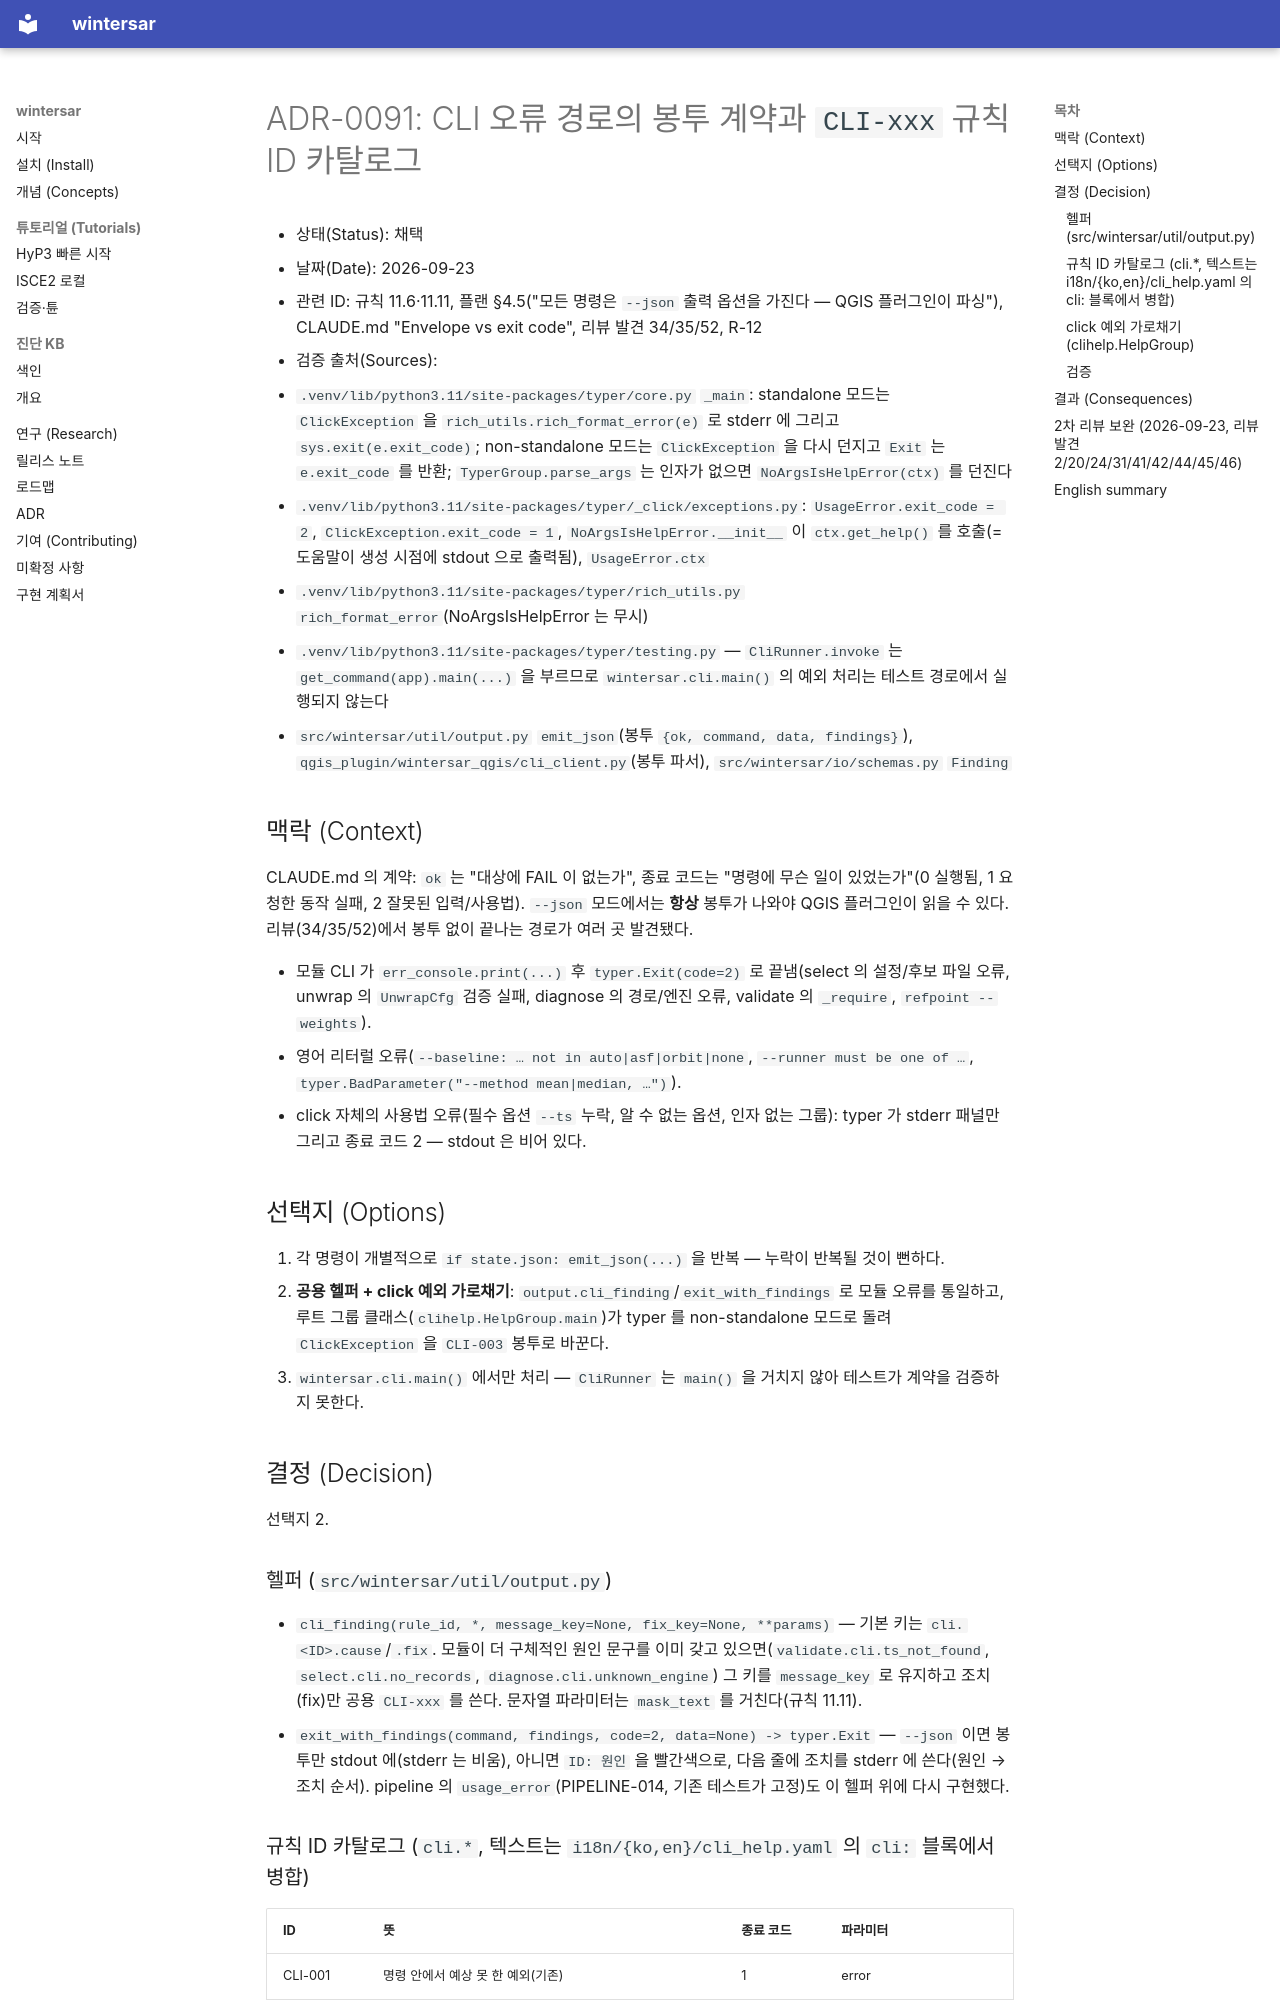

repository: taylor224/WinterSAR · page: adr/0091-cli-error-path-envelope-catalogue/index.html · generator: mkdocs

# ADR-0091: CLI 오류 경로의 봉투 계약과 `CLI-xxx` 규칙 ID 카탈로그

- 상태(Status): 채택
- 날짜(Date): 2026-09-23
- 관련 ID: 규칙 11.6·11.11, 플랜 §4.5("모든 명령은 `--json` 출력 옵션을 가진다 — QGIS 플러그인이 파싱"),
  CLAUDE.md "Envelope vs exit code", 리뷰 발견 34/35/52, R-12
- 검증 출처(Sources):
  - `.venv/lib/python3.11/site-packages/typer/core.py` `_main`: standalone 모드는 `ClickException` 을
    `rich_utils.rich_format_error(e)` 로 stderr 에 그리고 `sys.exit(e.exit_code)`; non-standalone 모드는
    `ClickException` 을 다시 던지고 `Exit` 는 `e.exit_code` 를 반환; `TyperGroup.parse_args` 는 인자가
    없으면 `NoArgsIsHelpError(ctx)` 를 던진다
  - `.venv/lib/python3.11/site-packages/typer/_click/exceptions.py`: `UsageError.exit_code = 2`,
    `ClickException.exit_code = 1`, `NoArgsIsHelpError.__init__` 이 `ctx.get_help()` 를 호출(=도움말이 생성 시점에
    stdout 으로 출력됨), `UsageError.ctx`
  - `.venv/lib/python3.11/site-packages/typer/rich_utils.py` `rich_format_error`(NoArgsIsHelpError 는 무시)
  - `.venv/lib/python3.11/site-packages/typer/testing.py` — `CliRunner.invoke` 는 `get_command(app).main(...)`
    을 부르므로 `wintersar.cli.main()` 의 예외 처리는 테스트 경로에서 실행되지 않는다
  - `src/wintersar/util/output.py` `emit_json`(봉투 `{ok, command, data, findings}`),
    `qgis_plugin/wintersar_qgis/cli_client.py`(봉투 파서), `src/wintersar/io/schemas.py` `Finding`

## 맥락 (Context)

CLAUDE.md 의 계약: `ok` 는 "대상에 FAIL 이 없는가", 종료 코드는 "명령에 무슨 일이 있었는가"(0 실행됨,
1 요청한 동작 실패, 2 잘못된 입력/사용법). `--json` 모드에서는 **항상** 봉투가 나와야 QGIS 플러그인이
읽을 수 있다. 리뷰(34/35/52)에서 봉투 없이 끝나는 경로가 여러 곳 발견됐다.

- 모듈 CLI 가 `err_console.print(...)` 후 `typer.Exit(code=2)` 로 끝냄(select 의 설정/후보 파일 오류,
  unwrap 의 `UnwrapCfg` 검증 실패, diagnose 의 경로/엔진 오류, validate 의 `_require`, `refpoint --weights`).
- 영어 리터럴 오류(`--baseline: … not in auto|asf|orbit|none`, `--runner must be one of …`,
  `typer.BadParameter("--method mean|median, …")`).
- click 자체의 사용법 오류(필수 옵션 `--ts` 누락, 알 수 없는 옵션, 인자 없는 그룹): typer 가 stderr 패널만
  그리고 종료 코드 2 — stdout 은 비어 있다.

## 선택지 (Options)

1. 각 명령이 개별적으로 `if state.json: emit_json(...)` 을 반복 — 누락이 반복될 것이 뻔하다.
2. **공용 헬퍼 + click 예외 가로채기**: `output.cli_finding`/`exit_with_findings` 로 모듈 오류를 통일하고,
   루트 그룹 클래스(`clihelp.HelpGroup.main`)가 typer 를 non-standalone 모드로 돌려 `ClickException` 을
   `CLI-003` 봉투로 바꾼다.
3. `wintersar.cli.main()` 에서만 처리 — `CliRunner` 는 `main()` 을 거치지 않아 테스트가 계약을 검증하지 못한다.

## 결정 (Decision)

선택지 2.

### 헬퍼 (`src/wintersar/util/output.py`)

- `cli_finding(rule_id, *, message_key=None, fix_key=None, **params)` — 기본 키는 `cli.<ID>.cause`/`.fix`.
  모듈이 더 구체적인 원인 문구를 이미 갖고 있으면(`validate.cli.ts_not_found`, `select.cli.no_records`,
  `diagnose.cli.unknown_engine`) 그 키를 `message_key` 로 유지하고 조치(fix)만 공용 `CLI-xxx` 를 쓴다.
  문자열 파라미터는 `mask_text` 를 거친다(규칙 11.11).
- `exit_with_findings(command, findings, code=2, data=None) -> typer.Exit` — `--json` 이면 봉투만
  stdout 에(stderr 는 비움), 아니면 `ID: 원인` 을 빨간색으로, 다음 줄에 조치를 stderr 에 쓴다(원인 → 조치 순서).
  pipeline 의 `usage_error`(PIPELINE-014, 기존 테스트가 고정)도 이 헬퍼 위에 다시 구현했다.
